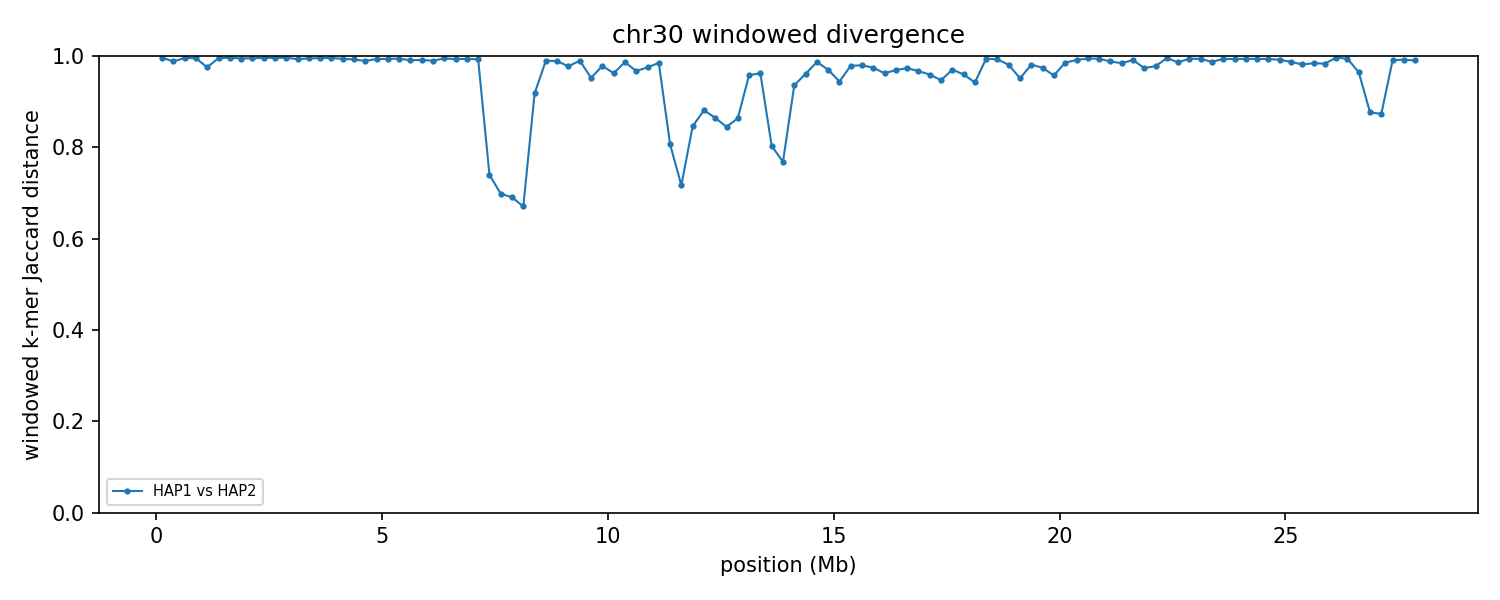

The table this chart was drawn from, first rows:
group	win_start	win_end	unit_a	unit_b	hap_a	hap_b	chrom_a	chrom_b	kmers_a	kmers_b	shared	union	jaccard_distance
chr30	1	250000	HAP1_chr30	HAP2_chr30	HAP1	HAP2	30	30	220368	157293	1388	376273	0.9963
chr30	250001	500000	HAP1_chr30	HAP2_chr30	HAP1	HAP2	30	30	234508	228133	5462	457179	0.9881
chr30	500001	750000	HAP1_chr30	HAP2_chr30	HAP1	HAP2	30	30	231214	238106	1986	467334	0.9958
chr30	750001	1000000	HAP1_chr30	HAP2_chr30	HAP1	HAP2	30	30	237556	234881	2325	470112	0.9951
chr30	1000001	1250000	HAP1_chr30	HAP2_chr30	HAP1	HAP2	30	30	216943	229937	10805	436075	0.9752
chr30	1250001	1500000	HAP1_chr30	HAP2_chr30	HAP1	HAP2	30	30	219959	240926	2044	458841	0.9955
chr30	1500001	1750000	HAP1_chr30	HAP2_chr30	HAP1	HAP2	30	30	231740	212802	1740	442802	0.9961
chr30	1750001	2000000	HAP1_chr30	HAP2_chr30	HAP1	HAP2	30	30	233881	233915	2557	465239	0.9945
chr30	2000001	2250000	HAP1_chr30	HAP2_chr30	HAP1	HAP2	30	30	231361	209766	2115	439012	0.9952
chr30	2250001	2500000	HAP1_chr30	HAP2_chr30	HAP1	HAP2	30	30	240249	235995	2001	474243	0.9958
chr30	2500001	2750000	HAP1_chr30	HAP2_chr30	HAP1	HAP2	30	30	215895	205440	1766	419569	0.9958
chr30	2750001	3000000	HAP1_chr30	HAP2_chr30	HAP1	HAP2	30	30	233591	229444	1759	461276	0.9962
chr30	3000001	3250000	HAP1_chr30	HAP2_chr30	HAP1	HAP2	30	30	224913	232745	3128	454530	0.9931
chr30	3250001	3500000	HAP1_chr30	HAP2_chr30	HAP1	HAP2	30	30	238256	236962	2414	472804	0.9949
chr30	3500001	3750000	HAP1_chr30	HAP2_chr30	HAP1	HAP2	30	30	224750	204893	2111	427532	0.9951
chr30	3750001	4000000	HAP1_chr30	HAP2_chr30	HAP1	HAP2	30	30	220942	217396	1876	436462	0.9957
chr30	4000001	4250000	HAP1_chr30	HAP2_chr30	HAP1	HAP2	30	30	241989	240207	2982	479214	0.9938
chr30	4250001	4500000	HAP1_chr30	HAP2_chr30	HAP1	HAP2	30	30	229573	223612	3429	449756	0.9924
chr30	4500001	4750000	HAP1_chr30	HAP2_chr30	HAP1	HAP2	30	30	220624	225519	4778	441365	0.9892
chr30	4750001	5000000	HAP1_chr30	HAP2_chr30	HAP1	HAP2	30	30	238195	228860	3151	463904	0.9932
chr30	5000001	5250000	HAP1_chr30	HAP2_chr30	HAP1	HAP2	30	30	232907	239482	2962	469427	0.9937
chr30	5250001	5500000	HAP1_chr30	HAP2_chr30	HAP1	HAP2	30	30	215465	230191	2533	443123	0.9943
chr30	5500001	5750000	HAP1_chr30	HAP2_chr30	HAP1	HAP2	30	30	235695	233325	4304	464716	0.9907
chr30	5750001	6000000	HAP1_chr30	HAP2_chr30	HAP1	HAP2	30	30	235636	232558	4093	464101	0.9912
chr30	6000001	6250000	HAP1_chr30	HAP2_chr30	HAP1	HAP2	30	30	237654	236372	4838	469188	0.9897
chr30	6250001	6500000	HAP1_chr30	HAP2_chr30	HAP1	HAP2	30	30	235382	227439	2398	460423	0.9948
chr30	6500001	6750000	HAP1_chr30	HAP2_chr30	HAP1	HAP2	30	30	233111	236872	3135	466848	0.9933
chr30	6750001	7000000	HAP1_chr30	HAP2_chr30	HAP1	HAP2	30	30	235959	224669	2890	457738	0.9937
chr30	7000001	7250000	HAP1_chr30	HAP2_chr30	HAP1	HAP2	30	30	228318	214649	3254	439713	0.9926
chr30	7250001	7500000	HAP1_chr30	HAP2_chr30	HAP1	HAP2	30	30	231346	226771	94600	363517	0.7398
chr30	7500001	7750000	HAP1_chr30	HAP2_chr30	HAP1	HAP2	30	30	234527	211266	103299	342494	0.6984
chr30	7750001	8000000	HAP1_chr30	HAP2_chr30	HAP1	HAP2	30	30	218810	223155	104450	337515	0.6905
chr30	8000001	8250000	HAP1_chr30	HAP2_chr30	HAP1	HAP2	30	30	235508	228532	114997	349043	0.6705
chr30	8250001	8500000	HAP1_chr30	HAP2_chr30	HAP1	HAP2	30	30	229378	230000	34797	424581	0.918
chr30	8500001	8750000	HAP1_chr30	HAP2_chr30	HAP1	HAP2	30	30	234282	226992	4638	456636	0.9898
chr30	8750001	9000000	HAP1_chr30	HAP2_chr30	HAP1	HAP2	30	30	168451	212022	4260	376213	0.9887
chr30	9000001	9250000	HAP1_chr30	HAP2_chr30	HAP1	HAP2	30	30	214421	194619	8995	400045	0.9775
chr30	9250001	9500000	HAP1_chr30	HAP2_chr30	HAP1	HAP2	30	30	193539	235665	4361	424843	0.9897
chr30	9500001	9750000	HAP1_chr30	HAP2_chr30	HAP1	HAP2	30	30	191344	225589	19060	397873	0.9521
chr30	9750001	10000000	HAP1_chr30	HAP2_chr30	HAP1	HAP2	30	30	219639	233117	9585	443171	0.9784
chr30	10000001	10250000	HAP1_chr30	HAP2_chr30	HAP1	HAP2	30	30	218374	214050	15708	416716	0.9623
chr30	10250001	10500000	HAP1_chr30	HAP2_chr30	HAP1	HAP2	30	30	219679	206997	5711	420965	0.9864
chr30	10500001	10750000	HAP1_chr30	HAP2_chr30	HAP1	HAP2	30	30	220572	203634	13488	410718	0.9672
chr30	10750001	11000000	HAP1_chr30	HAP2_chr30	HAP1	HAP2	30	30	197645	206106	9879	393872	0.9749
chr30	11000001	11250000	HAP1_chr30	HAP2_chr30	HAP1	HAP2	30	30	211201	219860	6397	424664	0.9849
chr30	11250001	11500000	HAP1_chr30	HAP2_chr30	HAP1	HAP2	30	30	219904	219173	71155	367922	0.8066
chr30	11500001	11750000	HAP1_chr30	HAP2_chr30	HAP1	HAP2	30	30	212962	206094	92479	326577	0.7168
chr30	11750001	12000000	HAP1_chr30	HAP2_chr30	HAP1	HAP2	30	30	206329	202493	54505	354317	0.8462
chr30	12000001	12250000	HAP1_chr30	HAP2_chr30	HAP1	HAP2	30	30	175409	219934	42045	353298	0.881
chr30	12250001	12500000	HAP1_chr30	HAP2_chr30	HAP1	HAP2	30	30	228924	193753	50371	372306	0.8647
chr30	12500001	12750000	HAP1_chr30	HAP2_chr30	HAP1	HAP2	30	30	184767	187363	50015	322115	0.8447
chr30	12750001	13000000	HAP1_chr30	HAP2_chr30	HAP1	HAP2	30	30	180818	138408	38275	280951	0.8638
chr30	13000001	13250000	HAP1_chr30	HAP2_chr30	HAP1	HAP2	30	30	60480	23401	3354	80527	0.9583
chr30	13250001	13500000	HAP1_chr30	HAP2_chr30	HAP1	HAP2	30	30	30527	28754	2175	57106	0.9619
chr30	13500001	13750000	HAP1_chr30	HAP2_chr30	HAP1	HAP2	30	30	57906	28782	14272	72416	0.8029
chr30	13750001	14000000	HAP1_chr30	HAP2_chr30	HAP1	HAP2	30	30	50066	59833	20679	89220	0.7682
chr30	14000001	14250000	HAP1_chr30	HAP2_chr30	HAP1	HAP2	30	30	31695	26861	3532	55024	0.9358
chr30	14250001	14500000	HAP1_chr30	HAP2_chr30	HAP1	HAP2	30	30	4127	46645	1907	48865	0.961
chr30	14500001	14750000	HAP1_chr30	HAP2_chr30	HAP1	HAP2	30	30	100258	3832	1372	102718	0.9866
chr30	14750001	15000000	HAP1_chr30	HAP2_chr30	HAP1	HAP2	30	30	196260	66857	7637	255480	0.9701
... 52 more rows
